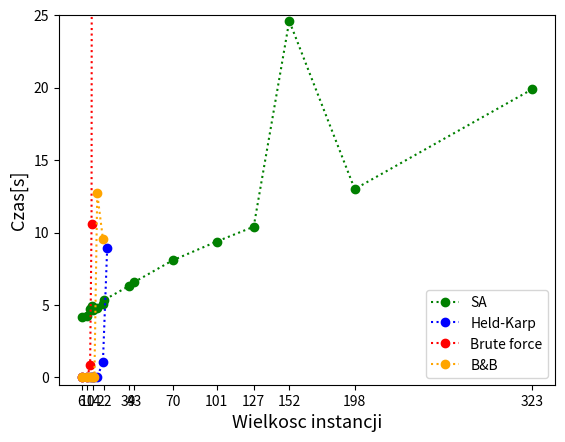

The matplotlib source for this figure:
import matplotlib.pyplot as plt

xsa = [6,10,12,13,14,15,17,21,22,39,43,70,101,127,152,198,323]
ysa = [4.15,4.24,4.71,4.9,4.63,4.81,4.78,5.08,5.36,6.29,6.58,8.08,9.38,10.4,24.6,13,19.9]
xbf = [6,10,12,13,14,15]
ybf = [0.0000026,0.00584,0.851,10.6,134,1990]
xhk = [6,10,12,13,14,15,17,21,24]
yhk = [0.0000062,0.000177,0.000776,0.00167,0.00358,0.00885,0.0407,1.05,8.95]
xbb = [6,10,12,13,14,15,17,21]
ybb = [0.0000094,0.000433,0.00201,0.00504,0.0257,0.0159,12.7,9.55]


plt.plot(xsa,ysa,'o-', linestyle = 'dotted' ,color='green',label='SA')
plt.plot(xhk,yhk,'o-', linestyle = 'dotted' ,color='blue',label='Held-Karp')
plt.plot(xbf,ybf,'o-', linestyle = 'dotted' ,color='red',label='Brute force')
plt.plot(xbb,ybb,'o-', linestyle = 'dotted' ,color='orange',label='B&B')

plt.ylim(-0.5,25)
plt.xticks((6,10,14,22,39,43,70,101,127,152,198,323),('6','10','14','22','39','43','70','101','127','152','198','323'))
plt.ylabel('Czas[s]', fontsize=13)
plt.xlabel('Wielkosc instancji', fontsize=13)
plt.legend(loc = 'best')




plt.show()